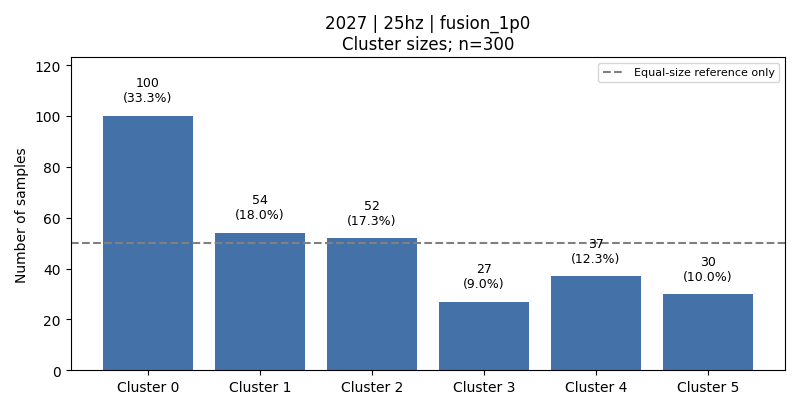

Values plotted in this chart, from the file beside it:
cluster, count, fraction, dominant_activity, dominant_activity_fraction
0, 100, 0.3333, 5, 0.5
1, 54, 0.18, 2, 0.3889
2, 52, 0.1733, 6, 0.9615
3, 27, 0.09, 2, 0.963
4, 37, 0.1233, 3, 0.973
5, 30, 0.1, 1, 0.9
